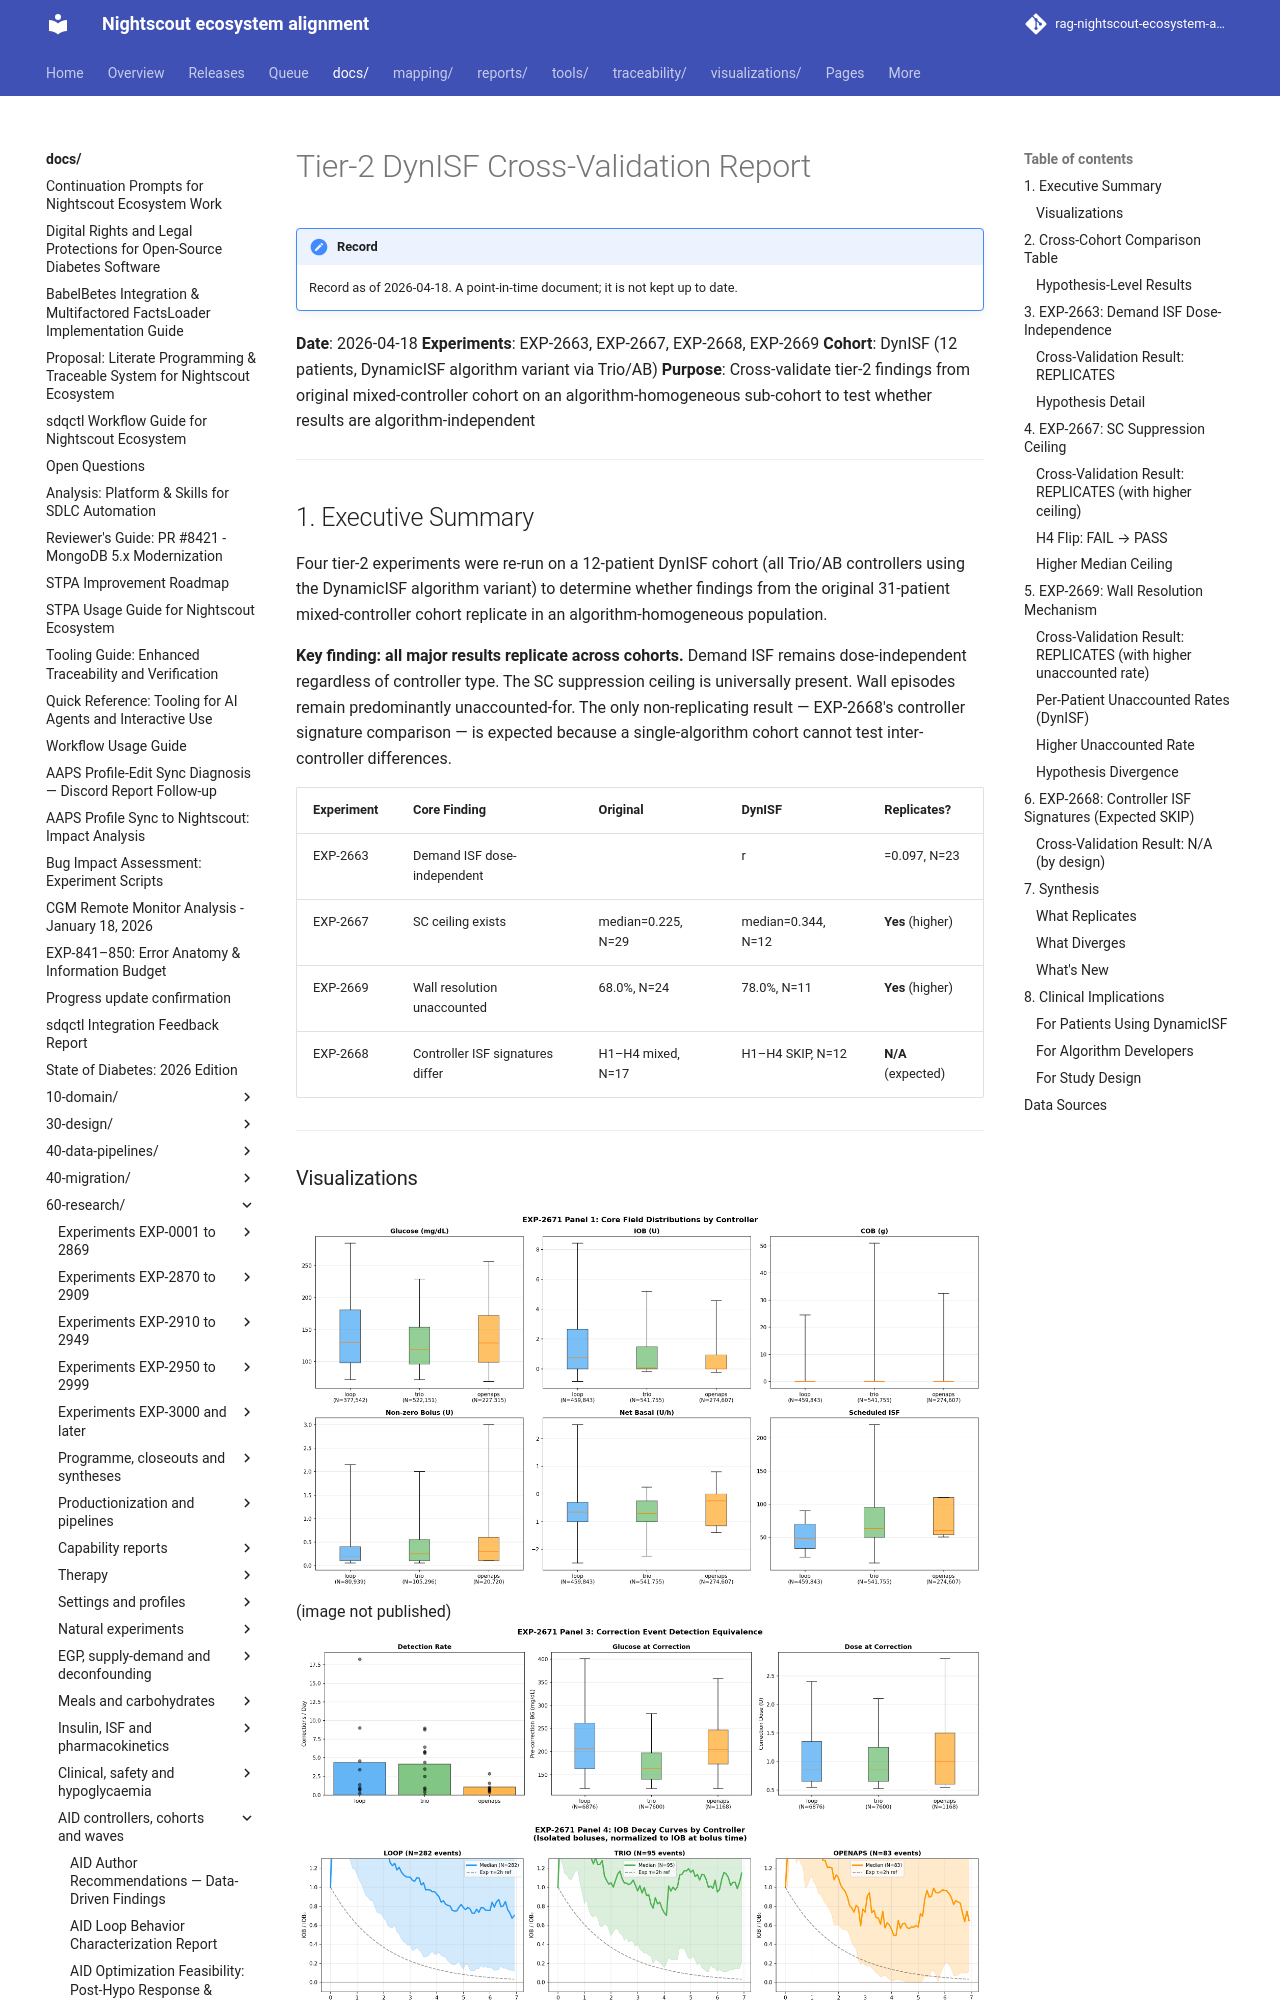

repository: bewest/rag-nightscout-ecosystem-alignment · page: docs/60-research/tier2-dynisf-cross-validation-report-2026-04-18.html · generator: mkdocs

# Tier-2 DynISF Cross-Validation Report

**Date**: 2026-04-18
**Experiments**: EXP-2663, EXP-2667, EXP-2668, EXP-2669
**Cohort**: DynISF (12 patients, DynamicISF algorithm variant via Trio/AB)
**Purpose**: Cross-validate tier-2 findings from original mixed-controller cohort on an algorithm-homogeneous sub-cohort to test whether results are algorithm-independent

---

## 1. Executive Summary

Four tier-2 experiments were re-run on a 12-patient DynISF cohort (all Trio/AB controllers using the DynamicISF algorithm variant) to determine whether findings from the original 31-patient mixed-controller cohort replicate in an algorithm-homogeneous population.

**Key finding: all major results replicate across cohorts.** Demand ISF remains dose-independent regardless of controller type. The SC suppression ceiling is universally present. Wall episodes remain predominantly unaccounted-for. The only non-replicating result — EXP-2668's controller signature comparison — is expected because a single-algorithm cohort cannot test inter-controller differences.

| Experiment | Core Finding | Original | DynISF | Replicates? |
|:-----------|:-------------|:---------|:-------|:------------|
| EXP-2663 | Demand ISF dose-independent | |r|=0.097, N=23 | |r|=0.110, N=11 | **Yes** |
| EXP-2667 | SC ceiling exists | median=0.225, N=29 | median=0.344, N=12 | **Yes** (higher) |
| EXP-2669 | Wall resolution unaccounted | 68.0%, N=24 | 78.0%, N=11 | **Yes** (higher) |
| EXP-2668 | Controller ISF signatures differ | H1–H4 mixed, N=17 | H1–H4 SKIP, N=12 | **N/A** (expected) |

---


### Visualizations

![Field Distributions](../../visualizations/cross-controller-validation/fig1_field_distributions.png)
![TIR by Controller](../../visualizations/cross-controller-validation/fig2_tir_by_controller.png)
![Correction Equivalence](../../visualizations/cross-controller-validation/fig3_correction_equivalence.png)
![IOB Decay Curves](../../visualizations/cross-controller-validation/fig4_iob_decay_curves.png)


## 2. Cross-Cohort Comparison Table
